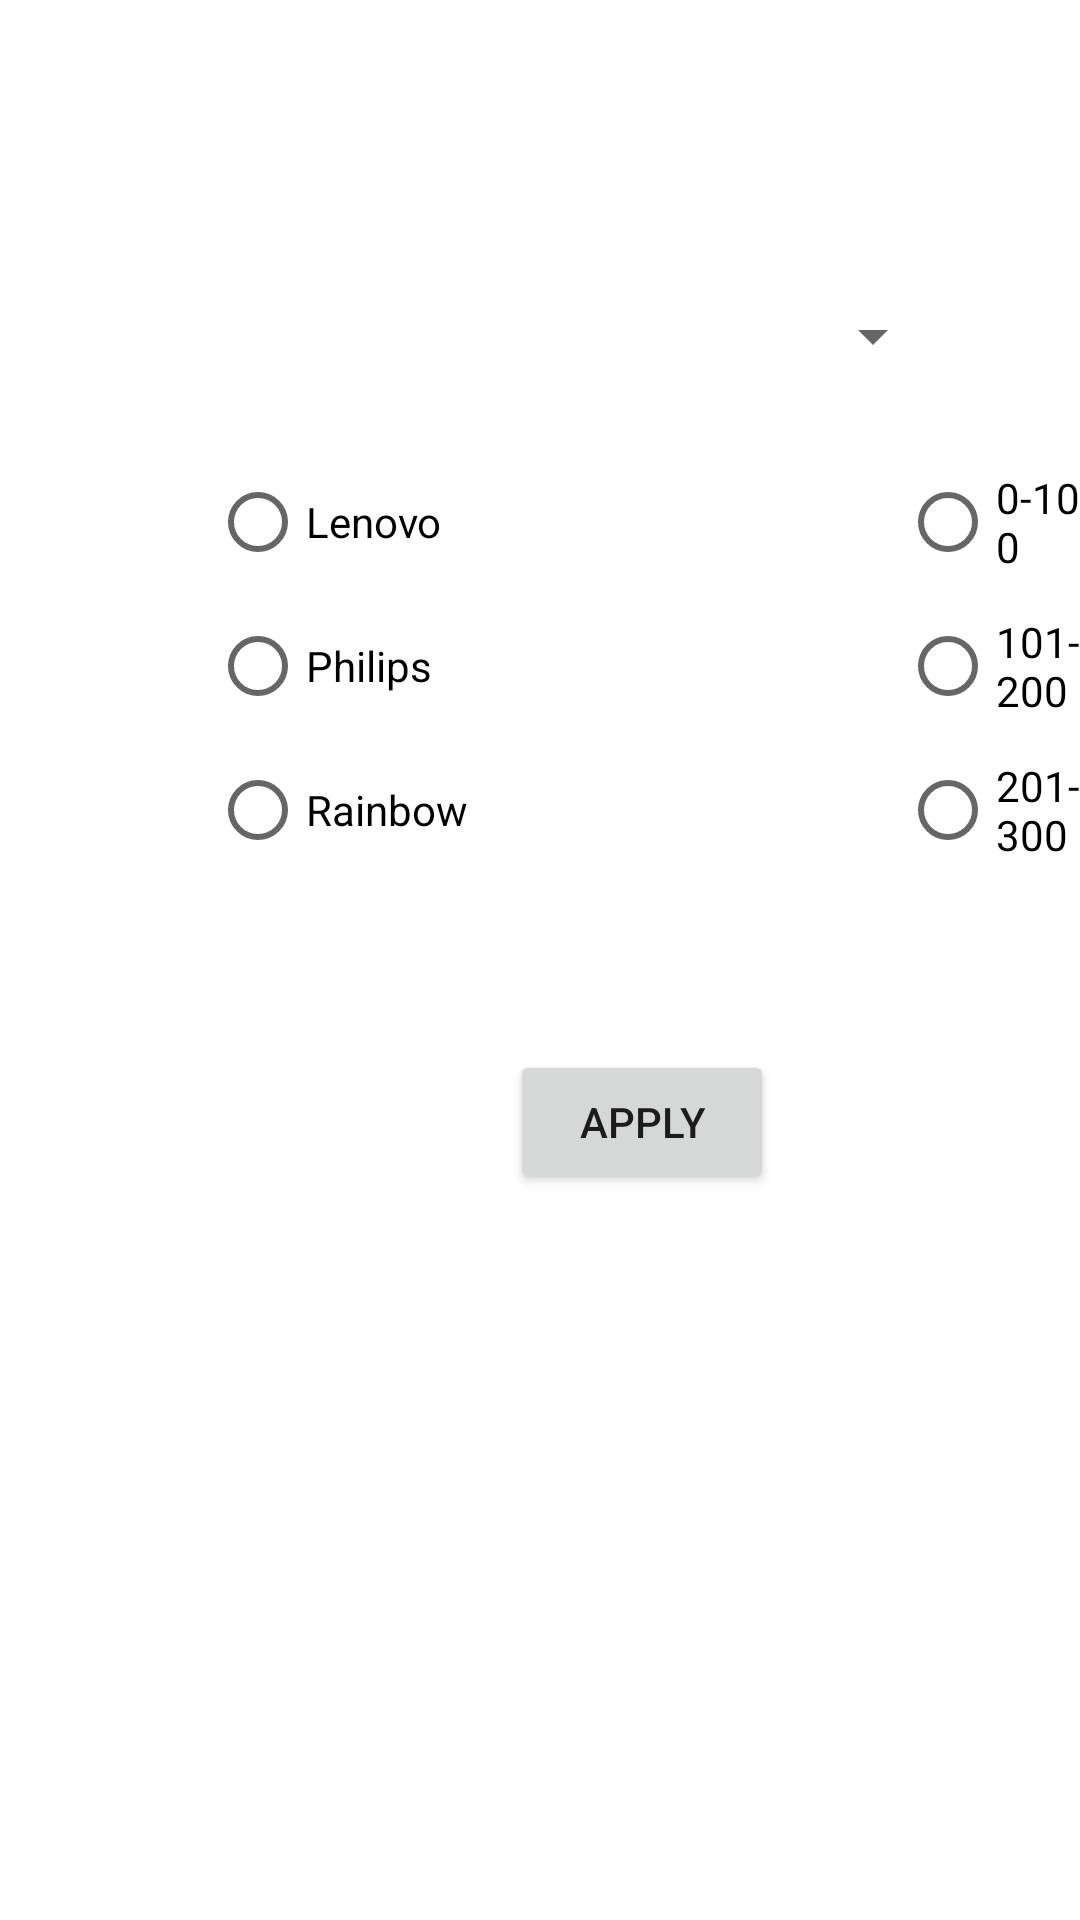

The Android layout XML behind this screen, and the referenced resources:
<!-- AndroidManifest.xml: application theme Theme.LROne -->
<!-- res/layout/fragment_one.xml -->
<?xml version="1.0" encoding="utf-8"?>
<FrameLayout xmlns:android="http://schemas.android.com/apk/res/android"
    xmlns:tools="http://schemas.android.com/tools"
    android:layout_width="match_parent"
    android:layout_height="match_parent"
    tools:context=".FragmentOne">

    
    <Spinner
        android:id="@+id/spinner"
        android:layout_width="200dp"
        android:layout_height="wrap_content"
        android:layout_marginLeft="115dp"
        android:layout_marginTop="100dp" />

    <RadioGroup
        android:id="@+id/radioGroupFirm"
        android:layout_width="wrap_content"
        android:layout_height="wrap_content"
        android:layout_marginLeft="70dp"
        android:layout_marginTop="150dp">

        <RadioButton
            android:id="@+id/radio_one"
            android:layout_width="match_parent"
            android:layout_height="wrap_content"
            android:text="Lenovo"/>

        <RadioButton
            android:id="@+id/radio_two"
            android:layout_width="wrap_content"
            android:layout_height="wrap_content"
            android:text="Philips" />

        <RadioButton
            android:id="@+id/radio_three"
            android:layout_width="wrap_content"
            android:layout_height="wrap_content"
            android:text="Rainbow" />

    </RadioGroup>

    <RadioGroup
        android:id="@+id/radioGroupPrice"
        android:layout_width="wrap_content"
        android:layout_height="wrap_content"
        android:layout_marginTop="150dp"
        android:layout_marginLeft="300dp"
        android:layout_toRightOf="@id/radioGroupFirm">

        <RadioButton
            android:id="@+id/radio_four"
            android:layout_width="match_parent"
            android:layout_height="wrap_content"
            android:text="0-100" />

        <RadioButton
            android:id="@+id/radio_five"
            android:layout_width="wrap_content"
            android:layout_height="wrap_content"
            android:text="101-200" />

        <RadioButton
            android:id="@+id/radio_six"
            android:layout_width="wrap_content"
            android:layout_height="wrap_content"
            android:text="201-300" />

    </RadioGroup>

    <Button
        android:id="@+id/button_apply"
        android:layout_width="wrap_content"
        android:layout_height="wrap_content"
        android:layout_marginTop="350dp"
        android:layout_marginLeft="170dp"
        android:text="apply" />

</FrameLayout>
<!-- resources referenced by this layout -->
<resources>
  <style name="Theme.LROne" parent="Theme.MaterialComponents.DayNight.DarkActionBar">
          
          <item name="colorPrimary">@color/purple_500</item>
          <item name="colorPrimaryVariant">@color/purple_700</item>
          <item name="colorOnPrimary">@color/white</item>
          
          <item name="colorSecondary">@color/teal_200</item>
          <item name="colorSecondaryVariant">@color/teal_700</item>
          <item name="colorOnSecondary">@color/black</item>
          
          <item name="android:statusBarColor" tools:targetApi="l">?attr/colorPrimaryVariant</item>
          
      </style>
  <!-- not gathered from this repository: default colours our renderer supplied (Android Studio template values) -->
  <color name="purple_500">#FF6200EE</color>
  <color name="purple_700">#FF3700B3</color>
  <color name="teal_200">#FF03DAC5</color>
  <color name="teal_700">#FF018786</color>
  <color name="black">#FF000000</color>
  <color name="white">#FFFFFFFF</color>
</resources>
